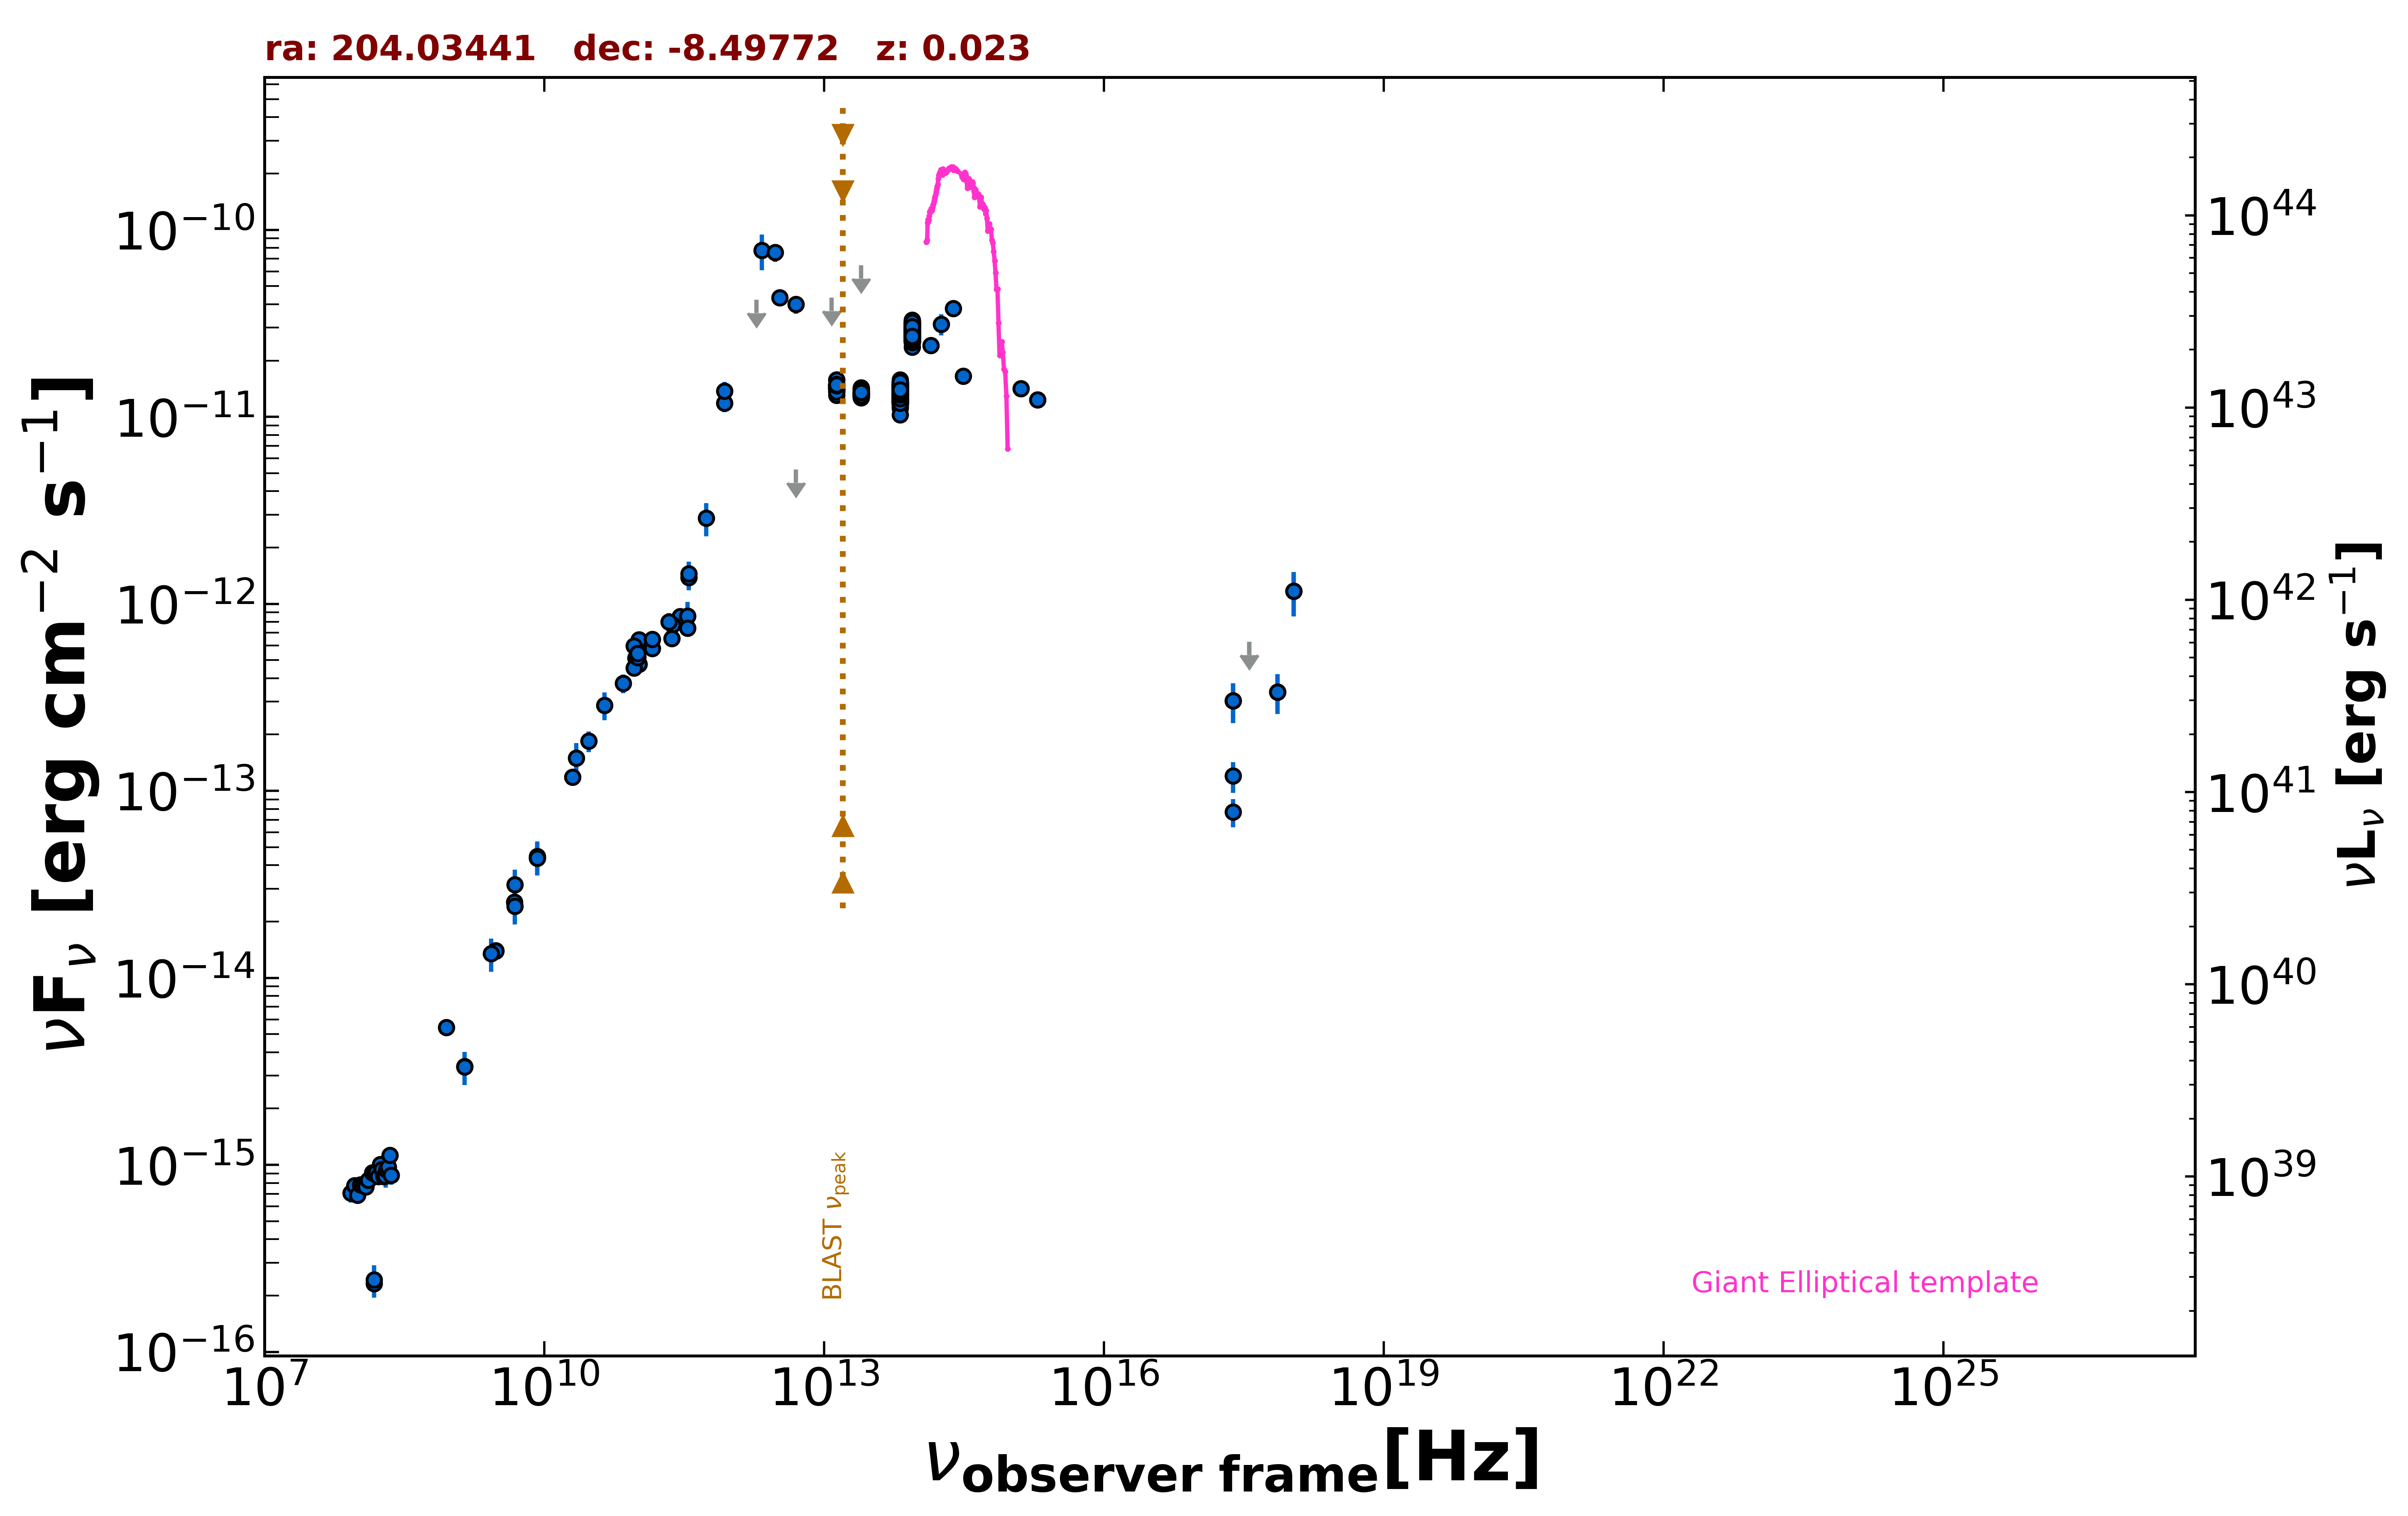

The data file committed next to this chart (first rows):
freq., flux, err_flux, MJD_start, MJD_end, flag, catalog, reference
1.400e+09, 3.352e-15, 1.005e-16, 55000, 55000, , NVSS, Condon et al. 1998  AJ  115  1693
8.870e+08, 5.443e-15, 3.930e-16, 55000, 55000, , RACS, Hale et al. 2021  PASA  38  e058
3.000e+09, 1.400e-14, 5.000e-17, 55000, 55000, , VLASSQL, Gordon et al. 2021  ApJS  255  30
3.000e+09, 1.391e-14, 3.000e-17, 55000, 55000, , VLASSQL, Gordon et al. 2021  ApJS  255  30
2.418e+17, 7.707e-14, 1.318e-14, 55000, 55000, , WGACAT, White et al. 2000  VizieR  IX/31/wgacat
2.418e+17, 1.202e-13, 2.250e-14, 55000, 55000, , WGACAT, White et al. 2000  VizieR  IX/31/wgacat
2.418e+17, 3.032e-13, 7.290e-14, 58461, 58464, , 1OUSX, Giommi et al. in preparation
3.627e+17, 6.276e-13, 0.000e+00, 58461, 58464, UL, 1OUSX, Giommi et al. in preparation
7.253e+17, 3.384e-13, 8.140e-14, 58461, 58464, , 1OUSX, Giommi et al. in preparation
1.088e+18, 1.167e-12, 3.110e-13, 58461, 58464, , 1OUSX, Giommi et al. in preparation
1.500e+08, 2.316e-16, 2.385e-17, 55000, 55000, , TGSS150, Intema et al. 2017  A&A  598  A781
2.000e+10, 1.182e-13, 5.800e-15, 55000, 55000, , AT20G, Murphy et al. 2010  MNRAS  402  2403
8.400e+09, 4.373e-14, 0.000e+00, 55000, 55000, , CRATES, Healey et al. 2007  ApJS  171  61
4.800e+09, 2.539e-14, 1.390e-15, 55000, 55000, , PMN, Griffith et al. 1993-1996  VizieR  VIII/…
2.850e+11, 8.578e-13, 8.550e-14, 57073, 57073, , ALMA, Bonato et al. 2019  MNRAS  485  1188
9.506e+10, 5.143e-13, 4.755e-14, 57073, 57073, , ALMA, Bonato et al. 2019  MNRAS  485  1188
1.035e+11, 6.417e-13, 6.100e-14, 57359, 57359, , ALMA, Bonato et al. 2019  MNRAS  485  1188
9.150e+10, 5.947e-13, 5.655e-14, 57359, 57359, , ALMA, Bonato et al. 2019  MNRAS  485  1188
3.435e+11, 8.587e-13, 1.675e-13, 57359, 57359, , ALMA, Bonato et al. 2019  MNRAS  485  1188
2.380e+11, 7.711e-13, 3.810e-14, 57979, 57979, , ALMA, Bonato et al. 2019  MNRAS  485  1188
1.035e+11, 4.761e-13, 2.380e-14, 58187, 58187, , ALMA, Bonato et al. 2019  MNRAS  485  1188
9.150e+10, 4.548e-13, 2.285e-14, 58187, 58187, , ALMA, Bonato et al. 2019  MNRAS  485  1188
2.330e+11, 6.524e-13, 3.260e-14, 58199, 58199, , ALMA, Bonato et al. 2019  MNRAS  485  1188
3.435e+11, 7.420e-13, 3.775e-14, 58201, 58201, , ALMA, Bonato et al. 2019  MNRAS  485  1188
1.000e+11, 5.163e-13, 7.070e-14, 55000, 55000, , PCCS2100, GHz The Planck Collaboration 2018  A&A  …
1.430e+11, 5.790e-13, 5.870e-14, 55000, 55000, , PCCS2143, GHz The Planck Collaboration 2018  A&A  …
3.530e+11, 1.384e-12, 2.055e-13, 55000, 55000, , PCCS2353, GHz The Planck Collaboration 2018  A&A  …
8.570e+11, 1.186e-11, 1.255e-12, 55000, 55000, , PCCS2857, GHz The Planck Collaboration 2018  A&A  …
3.000e+10, 1.844e-13, 2.375e-14, 55000, 55000, , PCNT, The Planck Collaboration 2018  A&A  619 …
4.400e+10, 2.871e-13, 4.830e-14, 55000, 55000, , PCNT, The Planck Collaboration 2018  A&A  619 …
7.000e+10, 3.755e-13, 4.340e-14, 55000, 55000, , PCNT, The Planck Collaboration 2018  A&A  619 …
1.000e+11, 5.437e-13, 3.570e-14, 55000, 55000, , PCNT, The Planck Collaboration 2018  A&A  619 …
1.430e+11, 6.463e-13, 5.620e-14, 55000, 55000, , PCNT, The Planck Collaboration 2018  A&A  619 …
2.170e+11, 8.028e-13, 8.885e-14, 55000, 55000, , PCNT, The Planck Collaboration 2018  A&A  619 …
3.530e+11, 1.453e-12, 2.250e-13, 55000, 55000, , PCNT, The Planck Collaboration 2018  A&A  619 …
5.450e+11, 2.876e-12, 5.825e-13, 55000, 55000, , PCNT, The Planck Collaboration 2018  A&A  619 …
8.570e+11, 1.372e-11, 1.685e-12, 55000, 55000, , PCNT, The Planck Collaboration 2018  A&A  619 …
5.000e+12, 5.225e-12, 0.000e+00, 55000, 55000, UL, AKARIBSC, Yamamura et al. 2010  VizieR  II  298
3.333e+12, 4.340e-11, 1.720e-12, 55000, 55000, , AKARIBSC, Yamamura et al. 2010  VizieR  II  298
2.143e+12, 7.753e-11, 1.661e-11, 55000, 55000, , AKARIBSC, Yamamura et al. 2010  VizieR  II  298
1.875e+12, 4.221e-11, 0.000e+00, 55000, 55000, UL, AKARIBSC, Yamamura et al. 2010  VizieR  II  298
2.500e+13, 6.450e-11, 0.000e+00, 55000, 55000, UL, IRAS-PSC, IPAC  1986  VizieR  II  125
1.200e+13, 4.342e-11, 0.000e+00, 55000, 55000, UL, IRAS-PSC, IPAC  1986  VizieR  II  125
5.000e+12, 3.994e-11, 4.395e-12, 55000, 55000, , IRAS-PSC, IPAC  1986  VizieR  II  125
3.000e+12, 7.566e-11, 8.320e-12, 55000, 55000, , IRAS-PSC, IPAC  1986  VizieR  II  125
1.389e+14, 2.413e-11, 1.935e-12, 55000, 55000, , 2MASS, Skrutskie et al. 2006  AJ  131  1163
1.804e+14, 3.128e-11, 4.100e-12, 55000, 55000, , 2MASS, Skrutskie et al. 2006  AJ  131  1163
2.427e+14, 3.795e-11, 3.500e-12, 55000, 55000, , 2MASS, Skrutskie et al. 2006  AJ  131  1163
8.817e+13, 2.364e-11, 1.500e-14, 55000, 55000, , UNWISE, Schlafly et al. 2019  ApJS  240  30
6.517e+13, 1.241e-11, 1.000e-14, 55000, 55000, , UNWISE, Schlafly et al. 2019  ApJS  240  30
8.817e+13, 2.895e-11, 6.150e-13, 55000, 55000, , WISE, Wright et al. 2010  AJ  140  1868
6.517e+13, 1.436e-11, 2.650e-13, 55000, 55000, , WISE, Wright et al. 2010  AJ  140  1868
2.498e+13, 1.334e-11, 1.850e-13, 55000, 55000, , WISE, Wright et al. 2010  AJ  140  1868
1.363e+13, 1.440e-11, 3.850e-13, 55000, 55000, , WISE, Wright et al. 2010  AJ  140  1868
8.817e+13, 3.281e-11, 6.300e-13, 57571, 57571, , NEOWISE, Mainzer et al. 2014  ApJ  792  30
6.517e+13, 1.385e-11, 2.050e-13, 57571, 57571, , NEOWISE, Mainzer et al. 2014  ApJ  792  30
8.817e+13, 2.816e-11, 4.150e-13, 57572, 57572, , NEOWISE, Mainzer et al. 2014  ApJ  792  30
6.517e+13, 1.366e-11, 2.000e-13, 57572, 57572, , NEOWISE, Mainzer et al. 2014  ApJ  792  30
8.817e+13, 2.717e-11, 3.750e-13, 57572, 57572, , NEOWISE, Mainzer et al. 2014  ApJ  792  30
6.517e+13, 1.426e-11, 1.950e-13, 57572, 57572, , NEOWISE, Mainzer et al. 2014  ApJ  792  30
... 574 more rows
